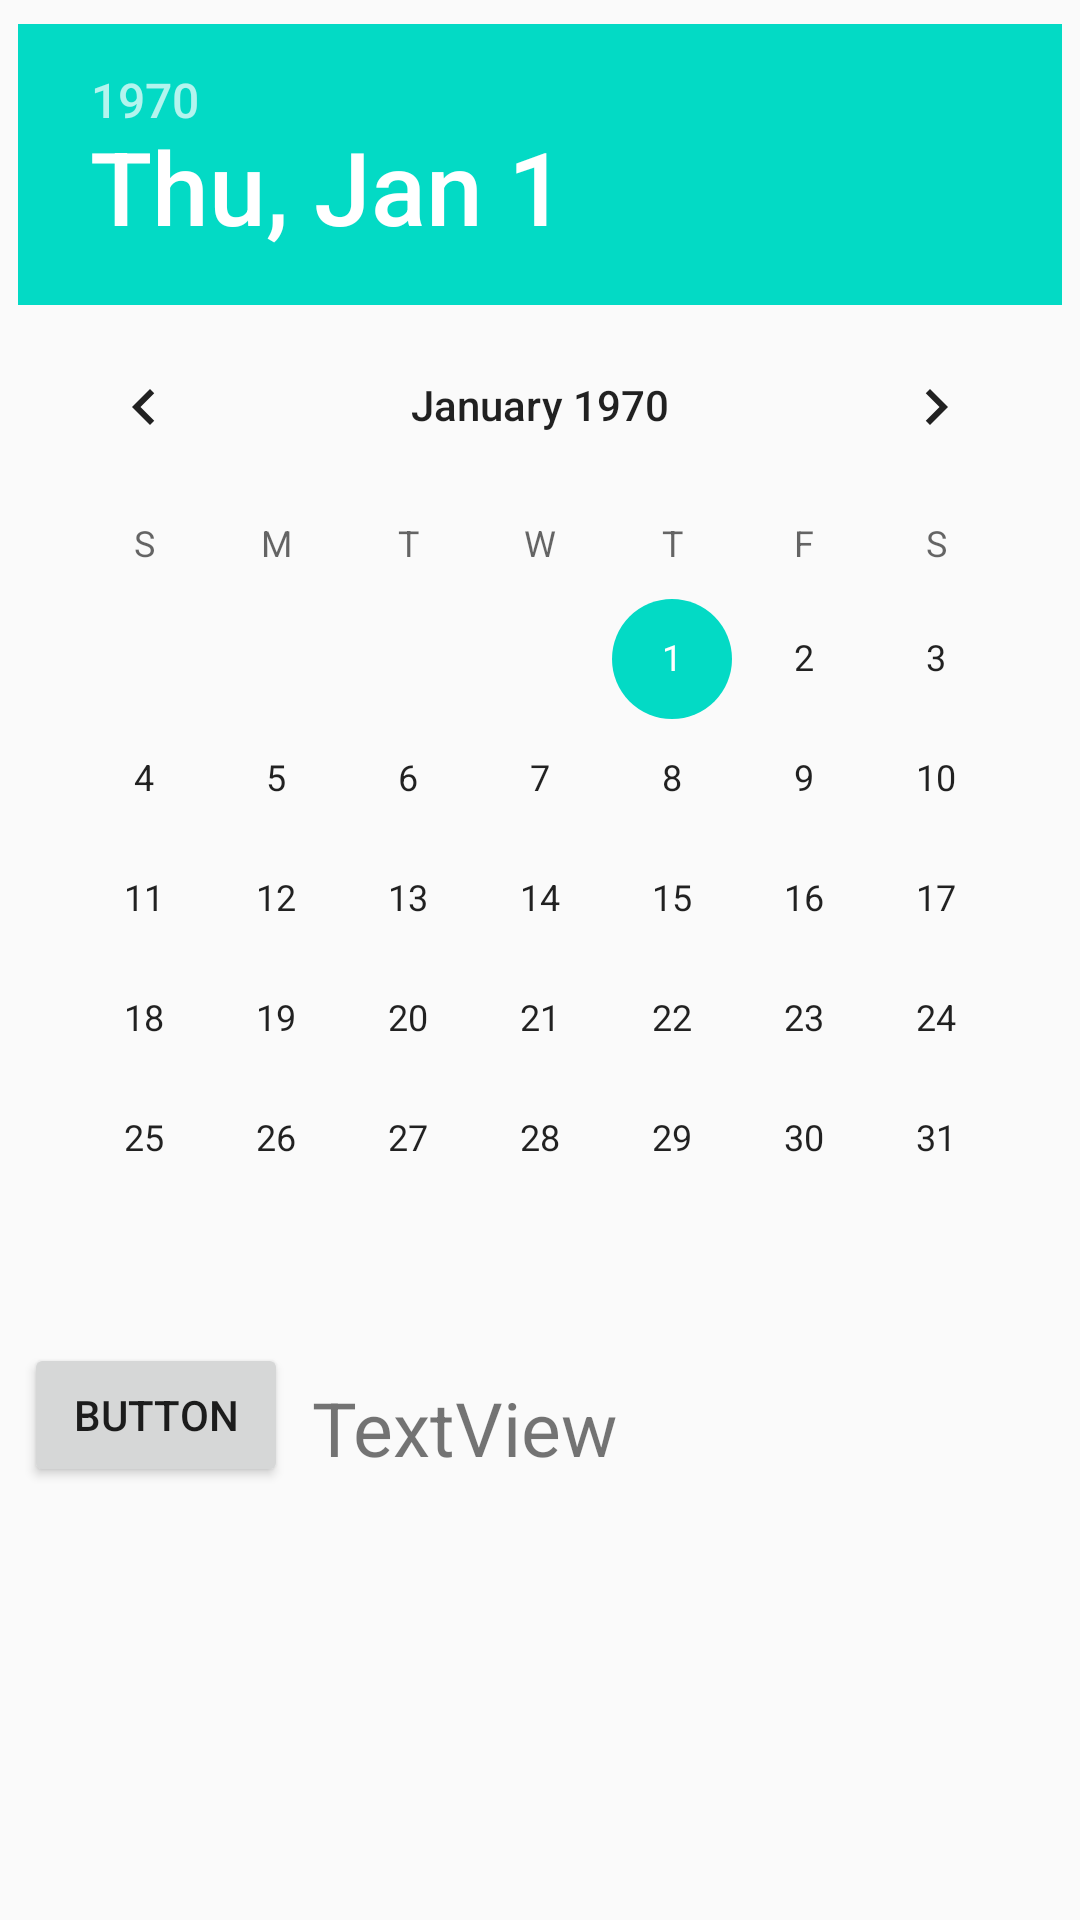

Android layout source for this screen:
<!-- AndroidManifest.xml: application theme AppTheme -->
<!-- res/layout/activity_datepicker.xml -->
<?xml version="1.0" encoding="utf-8"?>
<android.support.constraint.ConstraintLayout xmlns:android="http://schemas.android.com/apk/res/android"
    xmlns:app="http://schemas.android.com/apk/res-auto"
    xmlns:tools="http://schemas.android.com/tools"
    android:layout_width="match_parent"
    android:layout_height="match_parent"
    tools:context=".DatePickerEx">

    <DatePicker
        android:id="@+id/datePicker"
        android:layout_width="wrap_content"
        android:layout_height="wrap_content"
        android:layout_marginEnd="8dp"
        android:layout_marginLeft="8dp"
        android:layout_marginRight="8dp"
        android:layout_marginStart="8dp"
        android:layout_marginTop="8dp"
        app:layout_constraintEnd_toEndOf="parent"
        app:layout_constraintStart_toStartOf="parent"
        app:layout_constraintTop_toTopOf="parent"></DatePicker>

    <Button
        android:id="@+id/submit"
        android:layout_width="wrap_content"
        android:layout_height="wrap_content"
        android:layout_marginLeft="8dp"
        android:layout_marginStart="8dp"
        android:layout_marginTop="8dp"
        android:text="Button"
        app:layout_constraintStart_toStartOf="parent"
        app:layout_constraintTop_toBottomOf="@+id/datePicker" />

    <TextView
        android:id="@+id/result"
        android:layout_width="wrap_content"
        android:layout_height="wrap_content"
        android:layout_marginLeft="8dp"
        android:layout_marginStart="8dp"
        android:layout_marginTop="8dp"
        android:text="TextView"
        android:textSize="25sp"
        app:layout_constraintBottom_toBottomOf="@+id/submit"
        app:layout_constraintStart_toEndOf="@+id/submit"
        app:layout_constraintTop_toTopOf="@+id/submit" />

</android.support.constraint.ConstraintLayout>
<!-- resources referenced by this layout -->
<resources>
  <style name="AppTheme" parent="Theme.AppCompat.Light.DarkActionBar">
          
          <item name="colorPrimary">@color/colorPrimary</item>
          <item name="colorPrimaryDark">@color/colorPrimaryDark</item>
          <item name="colorAccent">@color/colorAccent</item>
      </style>
  <!-- not gathered from this repository: default colours our renderer supplied (Android Studio template values) -->
  <color name="colorPrimary">#FF6200EE</color>
  <color name="colorPrimaryDark">#FF3700B3</color>
  <color name="colorAccent">#FF03DAC5</color>
</resources>
